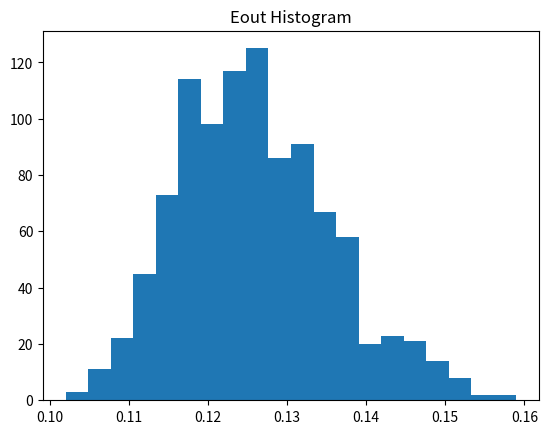

Python code for this plot:
import numpy as np
import random
import math
import matplotlib.pyplot as plt

def sign(value):
    if (value > float(0)):
        return 1
    else:
        return -1

def generatedata(N,transformornot):
    # generate data 
    if (transformornot is True):
        featuresize=6
        data = np.zeros((N,featuresize)) # list of data points
        output = np.zeros(N) # list of output value
        for i in range(N):
            data[i][0] = 1
            data[i][1] = random.uniform(-1,1)  # x1
            data[i][2] = random.uniform(-1,1)  # x2
            data[i][3] = data[i][1]*data[i][2] # x1*x2
            data[i][4] = data[i][1]*data[i][1] # x1^2
            data[i][5] = data[i][2]*data[i][2] # x2^2
            output[i] = sign( math.pow(data[i][1],2)+math.pow(data[i][2],2)-0.6) # y
        # produce noise on 10% data
        for i in random.sample(range(N), int(0.1*float(N))):
            output[i] = -( output[i] )

    elif (transformornot is False):
        featuresize=3
        data = np.zeros((N,featuresize)) # list of data points
        output = np.zeros(N) # list of output value
        for i in range(N):
            data[i][0] = 1  # x1
            data[i][1] = random.uniform(-1,1)  # x1
            data[i][2] = random.uniform(-1,1)  # x2
            output[i] = sign( math.pow(data[i][1],2)+math.pow(data[i][2],2)-0.6) # y
        # produce noise on 10% data
        #for i in random.sample(range(len(data)), int(0.1*float(N))):
        for i in range(int(0.1*float(N))):
            output[i] = -( output[i] )
    return data, output	


# compute Wlin using Moore-Penrose pseudo-inverse of a matrix	
def FindWlin(N,data,output):
    Xinv = np.linalg.pinv(data)
    Wlin = np.dot( Xinv, output )
    return Wlin


def CountEin(N,ITERATION,data,output,Wlin):
    Einlist=[]
    error = float(0)
    for i in range(N):
        h = sign ( np.dot( Wlin, data[i] ) )
        if h != output[i]:
            #error += max(  0, 1- np.dot( output[i] , np.dot(Wlin,data[i]) ))
            error+=1
    Ein =  error/float(N)
    return Ein 
# Ein is 0.498989943748 : to HW2 Q 14

def CountEout(N,ITERATION,Wlin,transformornot):
    testdata, testoutput = generatedata(N, transformornot)
    error = float(0)
    for i in range(N):
        h = sign ( np.dot( Wlin, testdata[i] ) )
        if h != testoutput[i]:
            #error += max(0 , 1-np.dot(testoutput[i] , np.dot(Wlin , testdata[i])))
            error+=1
    Eout = error / float(N)
    return Eout 


def NoTransformRegression(N,ITERATION,transformornot):
    Einlist = []
    Eoutlist = []
    for i in range(ITERATION):
        data, output = generatedata(N,transformornot)
        Wlin = FindWlin(N,data,output)
        Ein = CountEin(N,ITERATION,data,output,Wlin)
        Eout = CountEout(N,ITERATION,Wlin,transformornot)
        Einlist.append(Ein)
        Eoutlist.append(Eout)
    return Ein, Eout , Einlist  , Eoutlist  
'''
def TransformRegression(N,ITERATION,transformornot):
data, output = generatedata(N,transformornot)
Wlin = FindWlin(N,data,output)
Ein, Einlist   = CountEin(N,ITERATION,data,output,Wlin)
Eout, Eoutlist   = CountEout(N,ITERATION,Wlin,transformornot)
return Ein, Eout , Einlist  , Eoutlist  
'''

if __name__ == '__main__':
    # HW13
    '''
    N = 1000
    ITERATION = 1000
    Ein, Eout, Einlist  , Eoutlist   = NoTransformRegression(N, ITERATION, transformornot = False)
    print("Ein is :", Ein)
    print("Eout is :", Eout)
    '''
    # HW14
    N = 1000
    ITERATION = 1000
    Ein, Eout, Einlist  , Eoutlist   = NoTransformRegression(N, ITERATION, transformornot = True)
    print("Ein is :", Ein)
    print("Eout is :", Eout)
    num_bins = 20
    n, bins, _ = plt.hist(Eoutlist,num_bins)
    plt.title("Eout Histogram")
    plt.savefig("Eout_hist.png")
    plt.show()
    #print(Eoutlist)
